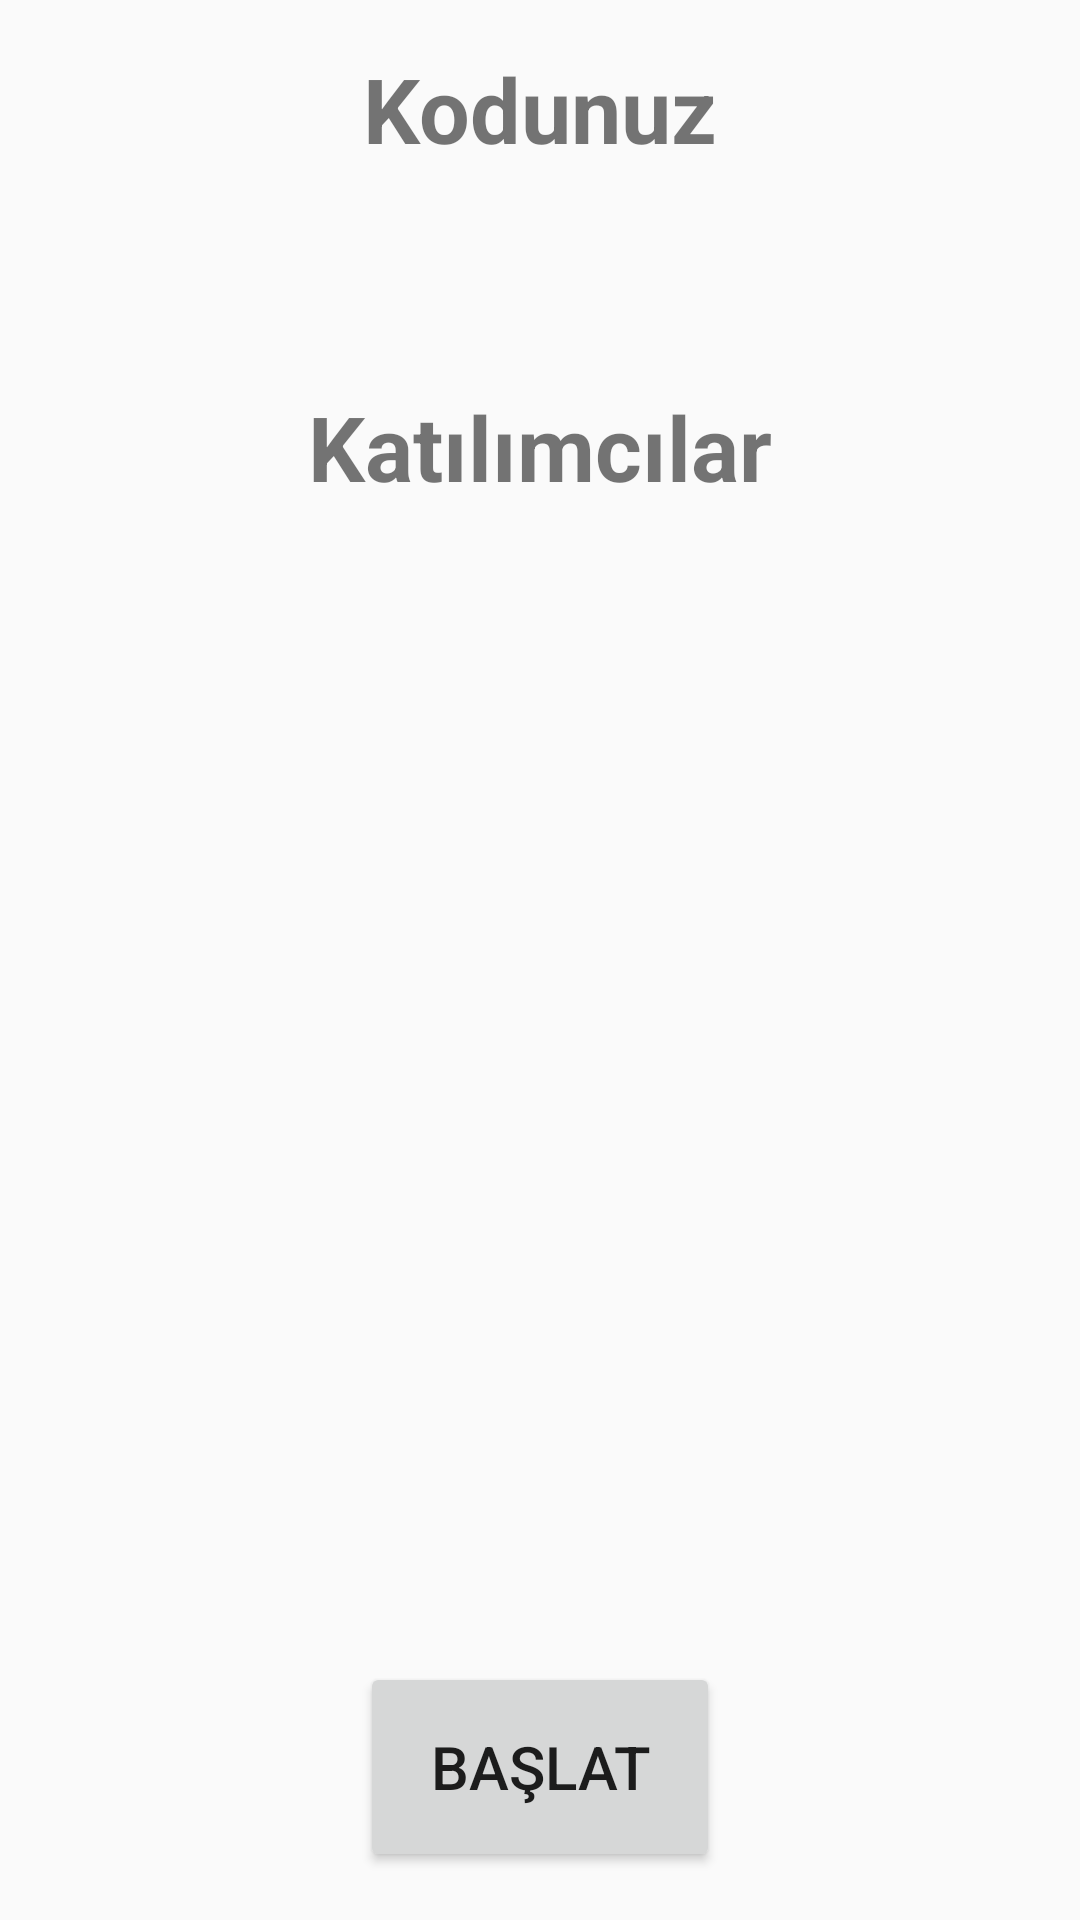

Produce the Android XML layout that renders to this screen, including the resource entries it uses.
<!-- AndroidManifest.xml: application theme AppTheme -->
<!-- res/layout/activity_start.xml -->
<?xml version="1.0" encoding="utf-8"?>
<LinearLayout
    xmlns:android="http://schemas.android.com/apk/res/android"
    xmlns:tools="http://schemas.android.com/tools"
    android:layout_width="match_parent"
    android:layout_height="match_parent"
    android:gravity="center_horizontal"
    android:orientation="vertical"
    tools:context="com.cit.challengeit.ui.StartActivity">

    <TextView
        android:id="@+id/tv_start_title"
        android:layout_width="wrap_content"
        android:layout_height="wrap_content"
        android:layout_marginTop="16dp"
        android:text="@string/your_code"
        android:textSize="30sp"
        android:textStyle="bold"/>

    <TextView
        android:id="@+id/tv_start_code"
        android:layout_width="wrap_content"
        android:layout_height="wrap_content"
        android:textSize="30sp"
        android:textStyle="bold"
        tools:text="cit123"/>

    <TextView
        android:id="@+id/tv_start_joiners"
        android:layout_width="wrap_content"
        android:layout_height="wrap_content"
        android:layout_marginTop="32dp"
        android:text="@string/joiners"
        android:textSize="30sp"
        android:textStyle="bold"/>

    <android.support.v7.widget.RecyclerView
        android:id="@+id/rv_start_joiners"
        android:layout_width="match_parent"
        android:layout_height="0dp"
        android:layout_marginTop="16dp"
        tools:listitem="@layout/item_user"
        android:layout_weight="1"/>

    <Button
        android:id="@+id/btn_start_start"
        android:layout_width="120dp"
        android:layout_height="70dp"
        android:layout_marginBottom="16dp"
        android:layout_marginTop="16dp"
        android:text="@string/start"
        android:textSize="20sp"/>

</LinearLayout>
<!-- res/layout/item_user.xml (included above) -->
<?xml version="1.0" encoding="utf-8"?>
<LinearLayout
    xmlns:android="http://schemas.android.com/apk/res/android"
    xmlns:tools="http://schemas.android.com/tools"
    android:layout_width="match_parent"
    android:layout_height="wrap_content"
    android:orientation="vertical">

    <TextView
        android:id="@+id/tv_item_user_name"
        android:layout_width="match_parent"
        android:layout_height="wrap_content"
        android:padding="@dimen/padding_medium"
        android:textSize="16sp"
        tools:text="Akın Cumik"/>

    <View
        android:layout_width="match_parent"
        android:layout_height="1dp"
        android:background="@color/gray"/>

</LinearLayout>
<!-- resources referenced by this layout -->
<resources>
  <color name="gray">#ddd</color>
  <dimen name="padding_medium">16dp</dimen>
  <string name="joiners">Katılımcılar</string>
  <string name="start">Başlat</string>
  <string name="your_code">Kodunuz</string>
  <style name="AppTheme" parent="Theme.AppCompat.Light.DarkActionBar">
          
          <item name="colorPrimary">@color/colorPrimary</item>
          <item name="colorPrimaryDark">@color/colorPrimaryDark</item>
          <item name="colorAccent">@color/colorAccent</item>
      </style>
  <color name="colorPrimary">#3F51B5</color>
  <color name="colorPrimaryDark">#303F9F</color>
  <color name="colorAccent">#FF4081</color>
</resources>
